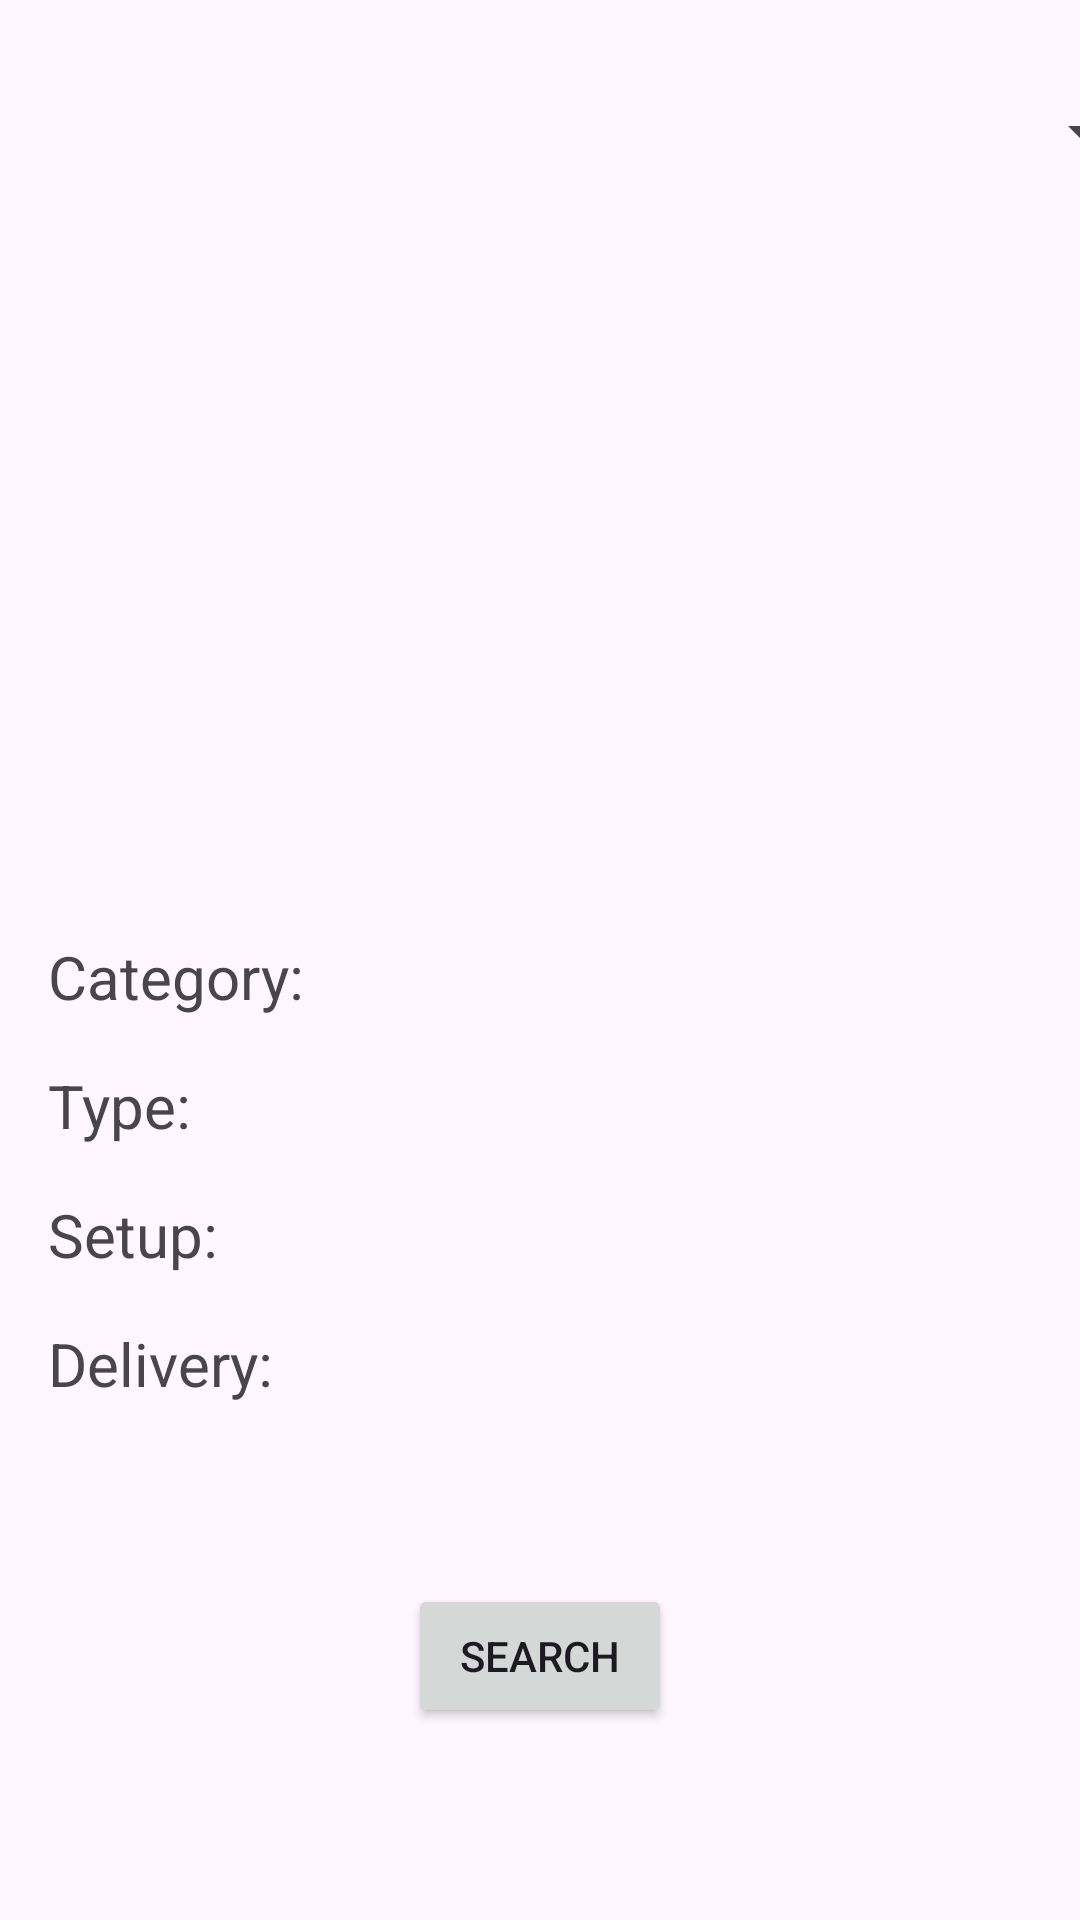

Reconstruct the res/layout file that produces this screen, plus the resources it refers to.
<!-- AndroidManifest.xml: application theme Theme.MVVMJokeApplication -->
<!-- res/layout/activity_main.xml -->
<?xml version="1.0" encoding="utf-8"?>
<androidx.constraintlayout.widget.ConstraintLayout xmlns:android="http://schemas.android.com/apk/res/android"
    xmlns:app="http://schemas.android.com/apk/res-auto"
    xmlns:tools="http://schemas.android.com/tools"
    android:layout_width="match_parent"
    android:layout_height="match_parent"
    tools:context=".activity.MainActivity">

    <Spinner
        android:id="@+id/spinner"
        android:layout_width="409dp"
        android:layout_height="wrap_content"
        android:layout_marginTop="32dp"
        app:layout_constraintEnd_toEndOf="parent"
        app:layout_constraintStart_toStartOf="parent"
        app:layout_constraintTop_toTopOf="parent" />

    <Button
        android:id="@+id/searchButton"
        android:layout_width="wrap_content"
        android:layout_height="wrap_content"
        android:layout_marginBottom="64dp"
        android:text="Search"
        app:layout_constraintBottom_toBottomOf="parent"
        app:layout_constraintEnd_toEndOf="parent"
        app:layout_constraintStart_toStartOf="parent" />

    <TextView
        android:id="@+id/categoryText"
        android:layout_width="match_parent"
        android:layout_height="wrap_content"
        android:layout_marginStart="16dp"
        android:layout_marginTop="256dp"
        android:layout_marginEnd="16dp"
        android:text="Category: "
        android:textSize="20sp"
        app:layout_constraintEnd_toEndOf="parent"
        app:layout_constraintStart_toStartOf="parent"
        app:layout_constraintTop_toBottomOf="@+id/spinner" />

    <TextView
        android:id="@+id/typeText"
        android:layout_width="match_parent"
        android:layout_height="wrap_content"
        android:layout_marginStart="16dp"
        android:layout_marginTop="16dp"
        android:layout_marginEnd="16dp"
        android:text="Type: "
        android:textSize="20sp"
        app:layout_constraintEnd_toEndOf="parent"
        app:layout_constraintStart_toStartOf="@+id/categoryText"
        app:layout_constraintTop_toBottomOf="@+id/categoryText" />

    <TextView
        android:id="@+id/setupText"
        android:layout_width="match_parent"
        android:layout_height="wrap_content"
        android:layout_marginStart="16dp"
        android:layout_marginTop="16dp"
        android:layout_marginEnd="16dp"
        android:text="Setup: "
        android:textSize="20sp"
        app:layout_constraintEnd_toEndOf="parent"
        app:layout_constraintStart_toStartOf="@+id/typeText"
        app:layout_constraintTop_toBottomOf="@+id/typeText" />

    <TextView
        android:id="@+id/deliveryText"
        android:layout_width="match_parent"
        android:layout_height="wrap_content"
        android:layout_marginStart="16dp"
        android:layout_marginTop="16dp"
        android:layout_marginEnd="16dp"
        android:text="Delivery: "
        android:textSize="20sp"
        app:layout_constraintEnd_toEndOf="parent"
        app:layout_constraintStart_toStartOf="@+id/setupText"
        app:layout_constraintTop_toBottomOf="@+id/setupText" />

    <ProgressBar
        android:id="@+id/progressBar_cyclic"
        android:layout_width="105dp"
        android:layout_height="106dp"
        android:layout_weight="1"
        android:minWidth="40dp"
        android:minHeight="40dp"
        app:layout_constraintBottom_toBottomOf="parent"
        app:layout_constraintEnd_toEndOf="parent"
        app:layout_constraintStart_toStartOf="parent"
        app:layout_constraintTop_toTopOf="parent"
        android:visibility="gone"/>
</androidx.constraintlayout.widget.ConstraintLayout>
<!-- resources referenced by this layout -->
<resources>
  <style name="Theme.MVVMJokeApplication" parent="Base.Theme.MVVMJokeApplication" />
  <style name="Base.Theme.MVVMJokeApplication" parent="Theme.Material3.DayNight.NoActionBar">
          
          
      </style>
</resources>
